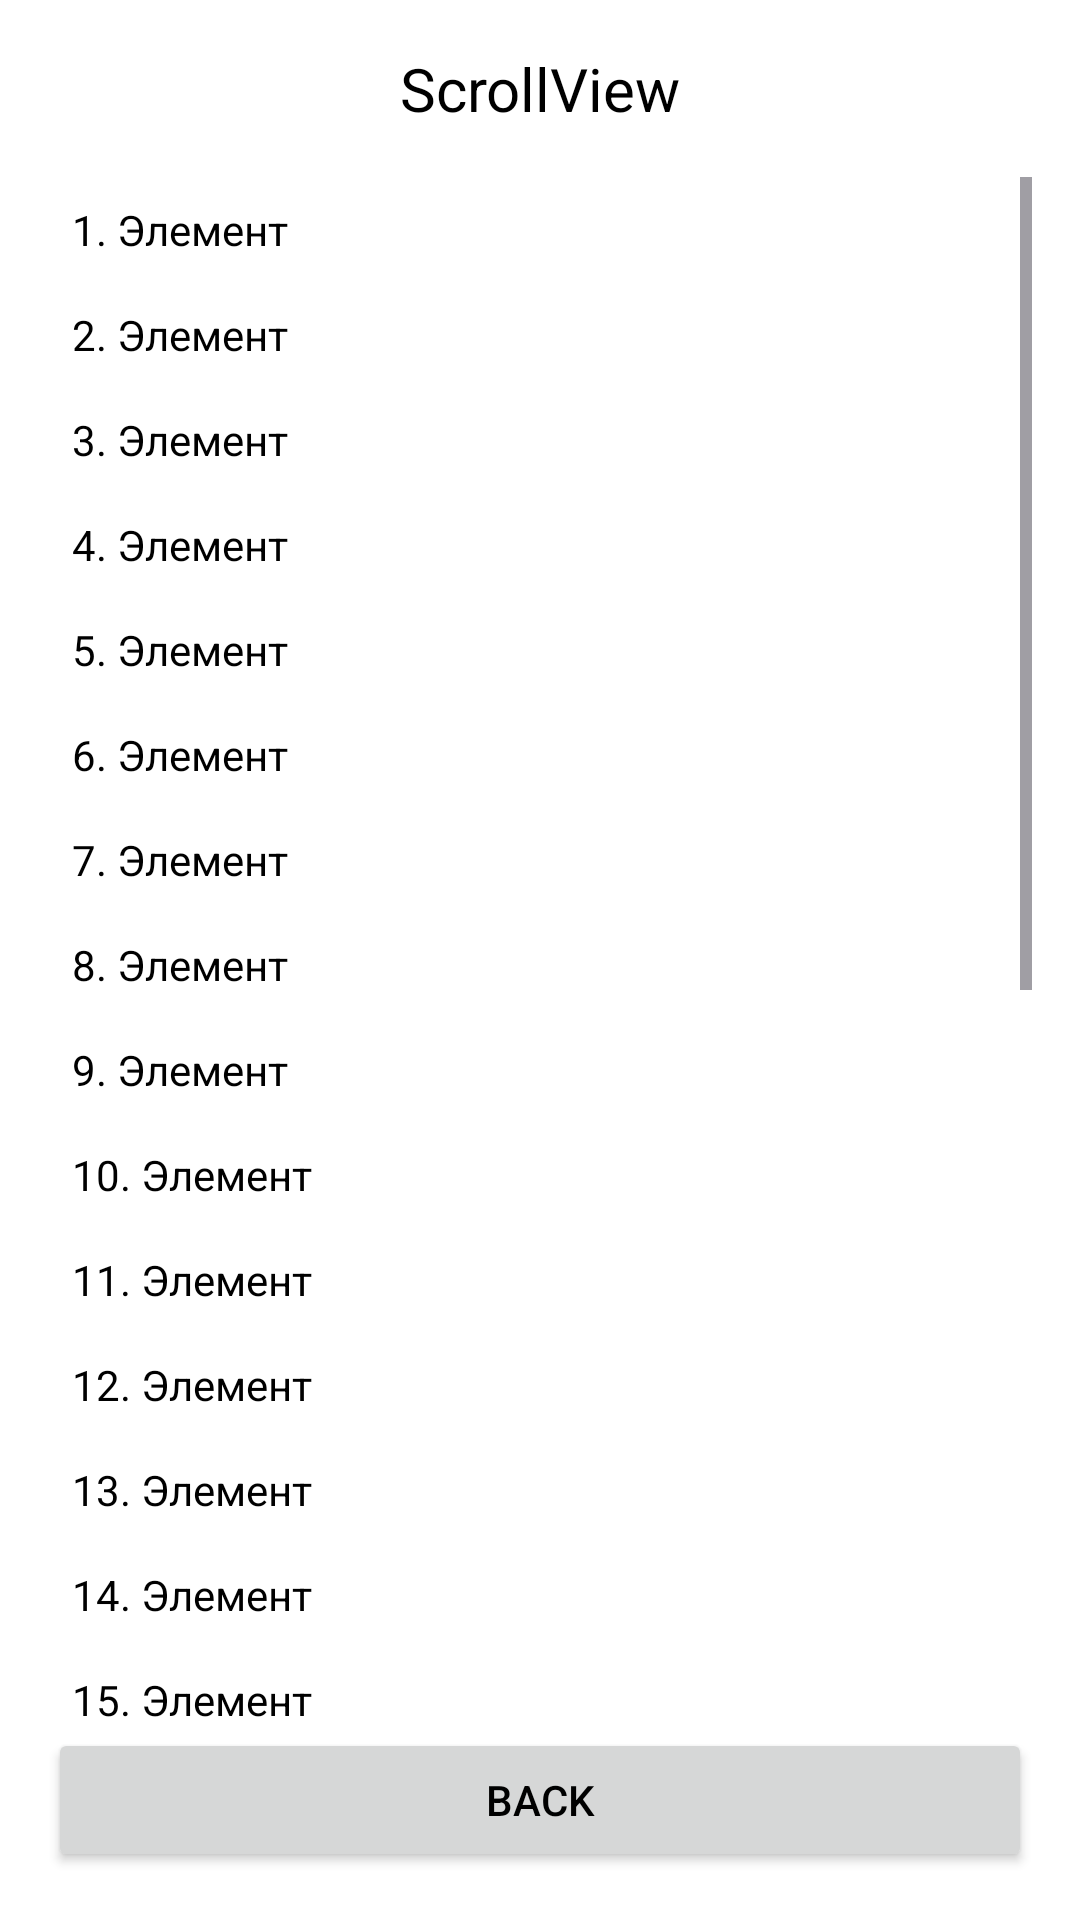

This screen was rendered from an Android layout file. Write that file and the resources it references.
<!-- AndroidManifest.xml: application theme Base.Theme.KazantsevArtur -->
<!-- res/layout/activity_scroll.xml -->
<?xml version="1.0" encoding="utf-8"?>
<LinearLayout xmlns:android="http://schemas.android.com/apk/res/android"
    android:layout_width="match_parent"
    android:layout_height="match_parent"
    android:orientation="vertical"
    android:padding="16dp">

    <TextView
        android:layout_width="match_parent"
        android:layout_height="wrap_content"
        android:text="@string/scroll_demo"
        android:textSize="20sp"
        android:gravity="center"
        android:layout_marginBottom="16dp"/>

    <ScrollView
        android:layout_width="match_parent"
        android:layout_height="0dp"
        android:layout_weight="1">

        <LinearLayout
            android:layout_width="match_parent"
            android:layout_height="wrap_content"
            android:orientation="vertical">

            
            <TextView android:layout_width="match_parent" android:layout_height="wrap_content" android:text="1. Элемент" android:padding="8dp"/>
            <TextView android:layout_width="match_parent" android:layout_height="wrap_content" android:text="2. Элемент" android:padding="8dp"/>
            <TextView android:layout_width="match_parent" android:layout_height="wrap_content" android:text="3. Элемент" android:padding="8dp"/>
            <TextView android:layout_width="match_parent" android:layout_height="wrap_content" android:text="4. Элемент" android:padding="8dp"/>
            <TextView android:layout_width="match_parent" android:layout_height="wrap_content" android:text="5. Элемент" android:padding="8dp"/>
            <TextView android:layout_width="match_parent" android:layout_height="wrap_content" android:text="6. Элемент" android:padding="8dp"/>
            <TextView android:layout_width="match_parent" android:layout_height="wrap_content" android:text="7. Элемент" android:padding="8dp"/>
            <TextView android:layout_width="match_parent" android:layout_height="wrap_content" android:text="8. Элемент" android:padding="8dp"/>
            <TextView android:layout_width="match_parent" android:layout_height="wrap_content" android:text="9. Элемент" android:padding="8dp"/>
            <TextView android:layout_width="match_parent" android:layout_height="wrap_content" android:text="10. Элемент" android:padding="8dp"/>
            <TextView android:layout_width="match_parent" android:layout_height="wrap_content" android:text="11. Элемент" android:padding="8dp"/>
            <TextView android:layout_width="match_parent" android:layout_height="wrap_content" android:text="12. Элемент" android:padding="8dp"/>
            <TextView android:layout_width="match_parent" android:layout_height="wrap_content" android:text="13. Элемент" android:padding="8dp"/>
            <TextView android:layout_width="match_parent" android:layout_height="wrap_content" android:text="14. Элемент" android:padding="8dp"/>
            <TextView android:layout_width="match_parent" android:layout_height="wrap_content" android:text="15. Элемент" android:padding="8dp"/>
            <TextView android:layout_width="match_parent" android:layout_height="wrap_content" android:text="16. Элемент" android:padding="8dp"/>
            <TextView android:layout_width="match_parent" android:layout_height="wrap_content" android:text="17. Элемент" android:padding="8dp"/>
            <TextView android:layout_width="match_parent" android:layout_height="wrap_content" android:text="18. Элемент" android:padding="8dp"/>
            <TextView android:layout_width="match_parent" android:layout_height="wrap_content" android:text="19. Элемент" android:padding="8dp"/>
            <TextView android:layout_width="match_parent" android:layout_height="wrap_content" android:text="20. Элемент" android:padding="8dp"/>
            <TextView android:layout_width="match_parent" android:layout_height="wrap_content" android:text="21. Элемент" android:padding="8dp"/>
            <TextView android:layout_width="match_parent" android:layout_height="wrap_content" android:text="22. Элемент" android:padding="8dp"/>
            <TextView android:layout_width="match_parent" android:layout_height="wrap_content" android:text="23. Элемент" android:padding="8dp"/>
            <TextView android:layout_width="match_parent" android:layout_height="wrap_content" android:text="24. Элемент" android:padding="8dp"/>
            <TextView android:layout_width="match_parent" android:layout_height="wrap_content" android:text="25. Элемент" android:padding="8dp"/>
            <TextView android:layout_width="match_parent" android:layout_height="wrap_content" android:text="26. Элемент" android:padding="8dp"/>
            <TextView android:layout_width="match_parent" android:layout_height="wrap_content" android:text="27. Элемент" android:padding="8dp"/>

            <EditText
                android:id="@+id/etBottom"
                android:layout_width="match_parent"
                android:layout_height="wrap_content"
                android:hint="Введите текст"/>
        </LinearLayout>
    </ScrollView>

    <Button
        android:id="@+id/btnBack"
        android:layout_width="match_parent"
        android:layout_height="wrap_content"
        android:text="back"/>

</LinearLayout>
<!-- resources referenced by this layout -->
<resources>
  <string name="scroll_demo">ScrollView</string>
  <style name="Base.Theme.KazantsevArtur" parent="Theme.Material3.DayNight.NoActionBar">
          <item name="colorPrimary">@color/red</item>&gt;
          <item name="android:windowBackground">@color/white</item>
          <item name="android:textColorPrimary">@color/black</item>
          <item name="android:textColor">@color/black</item>
  
  
      </style>
  <color name="red">#FFFF0000</color>
  <color name="white">#FFFFFFFF</color>
  <color name="black">#FF000000</color>
</resources>
